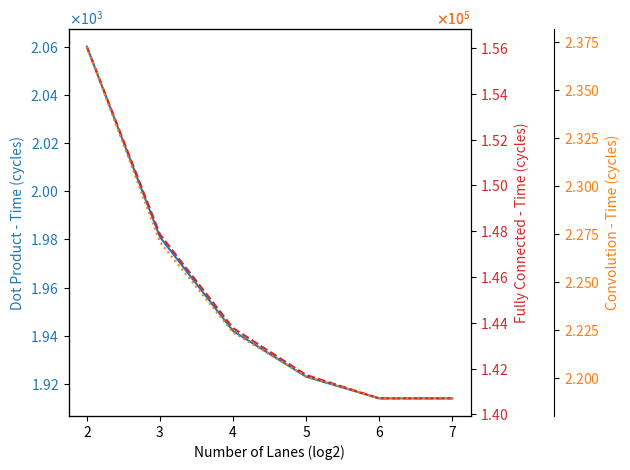
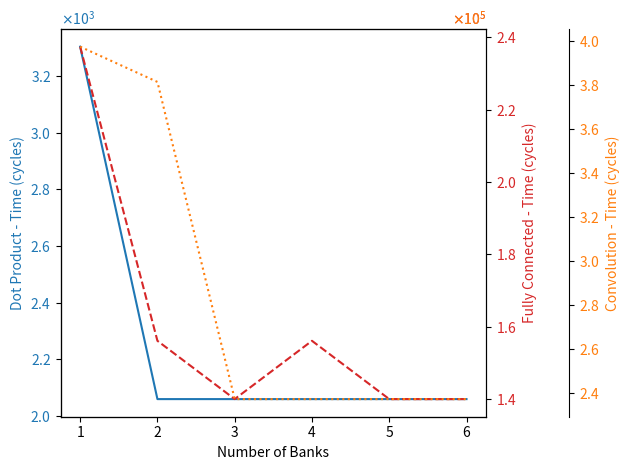
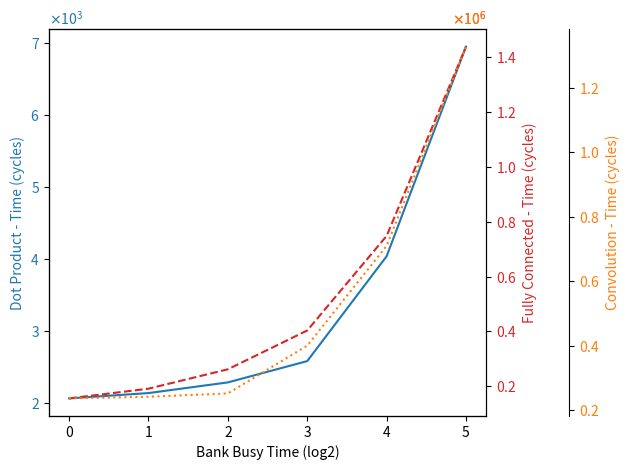
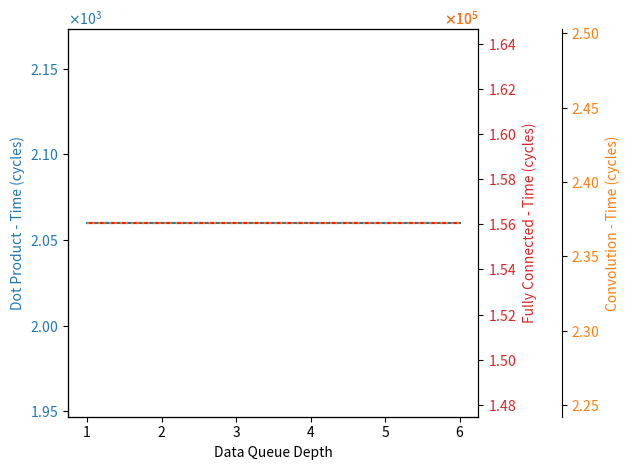
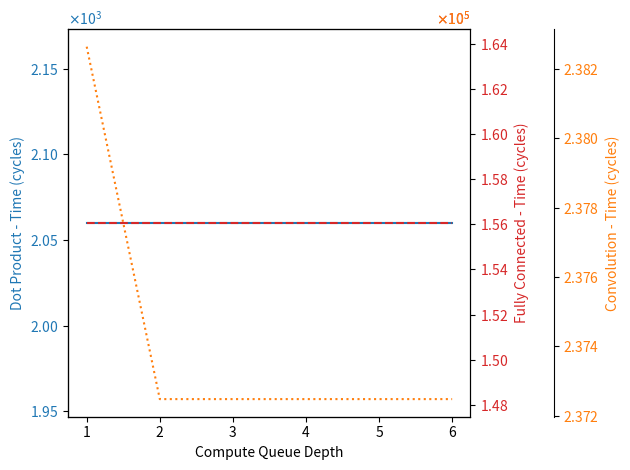
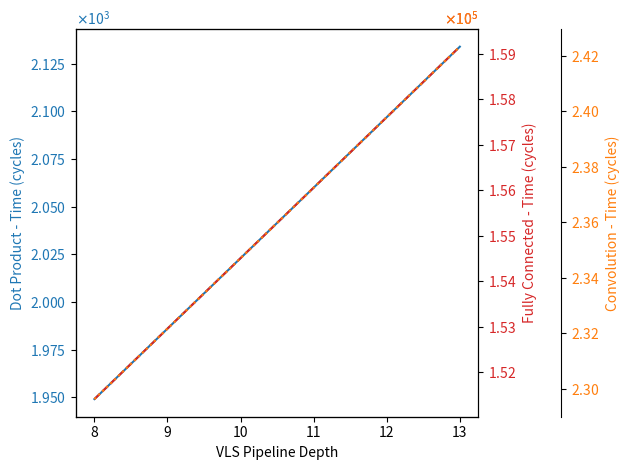
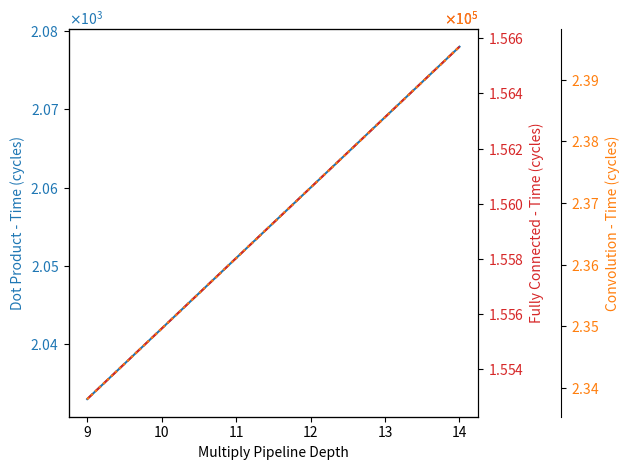
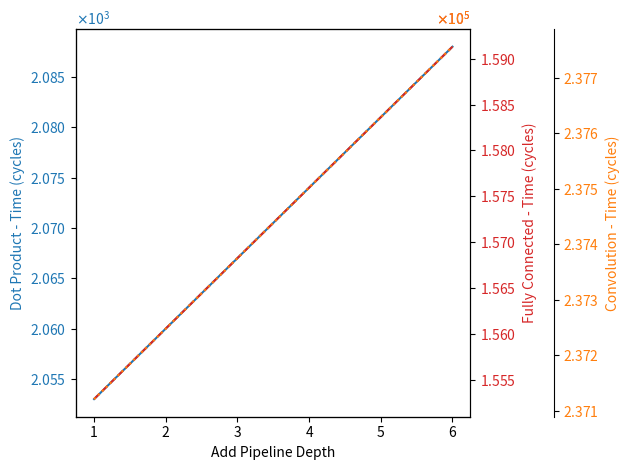
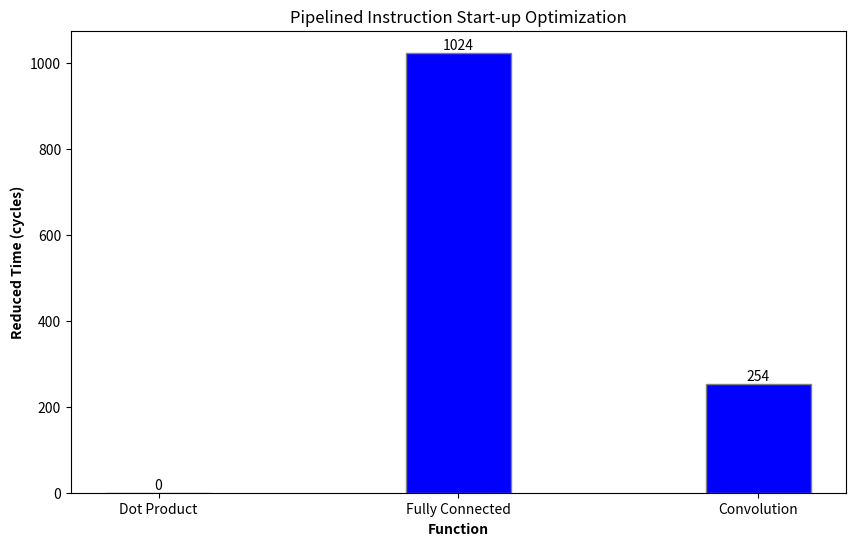

Reproduce these figures in Python, in order.
import argparse
import os
import math

import matplotlib.pyplot as plt
import numpy as np
from matplotlib.ticker import ScalarFormatter


def plot_time(x, ys, title, xlabel, ylabels, save_path=None):
    """
    Plot multiple lines with different y-axes on separate axes within the same figure.

    Parameters:
        x (array-like): The x-axis data.
        ys (list of array-like): List of y-axis data arrays.
        titles (list of str): List of titles for the plots.
        xlabel (str): The label for the x-axis.
        ylabels (list of str): List of labels for the y-axes.
        save_path (str, optional): Path to save the plot image. If None, the plot is displayed.
    """
    fig, ax1 = plt.subplots()

    ax1.set_xlabel(xlabel)
    ax1.set_ylabel(ylabels[0], color='tab:blue')
    ax1.plot(x, ys[0], color='tab:blue')
    ax1.tick_params(axis='y', labelcolor='tab:blue')

    ax2 = ax1.twinx()
    ax2.set_ylabel(ylabels[1], color='tab:red')
    ax2.plot(x, ys[1], linestyle='dashed', color='tab:red')
    ax2.tick_params(axis='y', labelcolor='tab:red')

    ax3 = ax1.twinx()
    # Offset the second and third y-axes
    offset = 30
    ax3.spines['right'].set_position(('outward', 2 * offset))

    ax3.set_ylabel(ylabels[2], color='tab:orange')
    ax3.plot(x, ys[2], linestyle='dotted', color='tab:orange')
    ax3.tick_params(axis='y', labelcolor='tab:orange')

    # Set y-axis formatter to scientific notation (1e6)
    for ax in [ax1, ax2, ax3]:
        ax.yaxis.set_major_formatter(ScalarFormatter(useMathText=True))
        ax.ticklabel_format(axis='y', style='sci', scilimits=(0, 0))

    fig.tight_layout()
    plt.title(title)  # Set title for the entire figure

    if save_path:
        plt.savefig(save_path)
    else:
        plt.show()

def hist_time(categories, values, xlabel, ylabel, save_path=None):
    # Set the width of the bars
    bar_width = 0.35

    # Set the positions of the bars on the x-axis
    r1 = np.arange(len(categories))

    # Plot the bars
    plt.figure(figsize=(10, 6))  # Set the figure size
    bars = plt.bar(r1, values, color='b', width=bar_width, edgecolor='grey')

    # Add text labels above each bar
    for bar, value in zip(bars, values):
        height = bar.get_height()
        plt.text(bar.get_x() + bar.get_width() / 2, height, '%d' % int(value), ha='center', va='bottom')

    # Add xticks on the middle of the bars
    plt.xlabel(xlabel, fontweight='bold')
    plt.ylabel(ylabel, fontweight='bold')
    plt.xticks([r for r in range(len(categories))], categories)


    # Add legend
    # plt.legend()

    # Show plot
    plt.title('Pipelined Instruction Start-up Optimization')

    if save_path:
        plt.savefig(save_path)
    else:
        plt.show()

if __name__ == '__main__':
    parser = argparse.ArgumentParser(description='Vector Core Time Simulator')
    parser.add_argument('--odir', default="./figures", type=str, help='Path to save outputs.')
    args = parser.parse_args()

    odir = os.path.abspath(args.odir)
    # Create the output directory if it does not exist
    os.makedirs(odir, exist_ok=True)
    print("Saving outputs to:", odir)

    ylables = ["Dot Product", "Fully Connected", "Convolution"]
    ylables = [label + " - Time (cycles)" for label in ylables]

    # plot for number of lanes
    numLanes = [2 ** (i + 2) for i in range(6)]
    numLanes = [math.log2(lane) for lane in numLanes]
    dot_product_time = [2060, 1981, 1942, 1923, 1914, 1914]
    fully_connected_time = [156058, 147866, 143770, 141722, 140698, 140698]
    convolution_time = [237248, 227088, 222389, 220103, 218960, 218960]
    ys = [dot_product_time, fully_connected_time, convolution_time]
    save_path = os.path.join(args.odir, "lanes.png")
    plot_time(numLanes, ys, "", "Number of Lanes (log2)", ylables, save_path)

    # plot for number of banks
    vdmNumBanks = [ i + 1 for i in range(6)]
    dot_product_time = [3304, 2060, 2060, 2060, 2060, 2060]
    fully_connected_time = [237454, 156058, 139930, 156058, 139930, 139930]
    convolution_time = [397268, 381266, 237248, 237248, 237248, 237248]
    ys = [dot_product_time, fully_connected_time, convolution_time]
    save_path = os.path.join(args.odir, "banks.png")
    plot_time(vdmNumBanks, ys, "", "Number of Banks", ylables, save_path)

    # plot for bank busy time
    vdmBankBusyTime = [ 2 ** i for i in range(6)]
    vdmBankBusyTime = [math.log2(time) for time in vdmBankBusyTime]
    dot_product_time = [2060, 2134, 2282, 2578, 4034, 6946]
    fully_connected_time = [156058, 191410, 262114, 403522, 748154, 1438018]
    convolution_time = [237248, 242328, 252488, 400824, 709688, 1327416]
    ys = [dot_product_time, fully_connected_time, convolution_time]
    save_path = os.path.join(args.odir, "bank_busy_time.png")
    plot_time(vdmBankBusyTime, ys, "", "Bank Busy Time (log2)", ylables, save_path)

    # plot for data queue depth
    dataQueueDepth = [ i + 1 for i in range(6)]
    dot_product_time = [2060, 2060, 2060, 2060, 2060, 2060]
    fully_connected_time = [156058, 156058, 156058, 156058, 156058, 156058]
    convolution_time = [237248, 237248, 237248, 237248, 237248, 237248]
    ys = [dot_product_time, fully_connected_time, convolution_time]
    save_path = os.path.join(args.odir, "data_queue_depth.png")
    plot_time(dataQueueDepth, ys, "", "Data Queue Depth", ylables, save_path)

    # plot for compute queue depth
    computeQueueDepth = [ i + 1 for i in range(6)]
    dot_product_time = [2060, 2060, 2060, 2060, 2060, 2060]
    fully_connected_time = [156058, 156058, 156058, 156058, 156058, 156058]
    convolution_time = [238264, 237248, 237248, 237248, 237248, 237248]
    ys = [dot_product_time, fully_connected_time, convolution_time]
    save_path = os.path.join(args.odir, "compute_queue_depth.png")
    plot_time(computeQueueDepth, ys, "", "Compute Queue Depth", ylables, save_path)

    # plot for pipeline depth for vector load-save unit
    vlsPipelineDepth = [ i + 8 for i in range(6)]
    dot_product_time = [1949, 1986, 2023, 2060, 2097, 2134]
    fully_connected_time = [151414, 152962, 154510, 156058, 157606, 159154]
    convolution_time = [229628, 232168, 234708, 237248, 239788, 242328]
    ys = [dot_product_time, fully_connected_time, convolution_time]
    save_path = os.path.join(args.odir, "vls_pipeline_depth.png")
    plot_time(vlsPipelineDepth, ys, "", "VLS Pipeline Depth", ylables, save_path)

    # plot for pipeline depth for vector multiply
    pipelineDepthMul = [ i + 9 for i in range(6)]
    dot_product_time = [2033, 2042, 2051, 2060, 2069, 2078]
    fully_connected_time = [155290, 155546, 155802, 156058, 156314, 156570]
    convolution_time = [233819, 234962, 236105, 237248, 238391, 239534]
    ys = [dot_product_time, fully_connected_time, convolution_time]
    save_path = os.path.join(args.odir, "pipeline_depth_mul.png")
    plot_time(pipelineDepthMul, ys, "", "Multiply Pipeline Depth", ylables, save_path)

    # plot for pipeline depth for vector add
    pipelineDepthAdd = [ i + 1 for i in range(6)]
    dot_product_time = [2053, 2060, 2067, 2074, 2081, 2088]
    fully_connected_time = [155290, 156058, 156826, 157594, 158362, 159130]
    convolution_time = [237121, 237248, 237375, 237502, 237629, 237756]
    ys = [dot_product_time, fully_connected_time, convolution_time]
    save_path = os.path.join(args.odir, "pipeline_depth_add.png")
    plot_time(pipelineDepthAdd, ys, "", "Add Pipeline Depth", ylables, save_path)

    # # plot for optimazation: pipelined start-up
    # functions = ["No optimization", "Pipelined start-up"]
    # dot_product_time = [2060, 2060]
    # fully_connected_time = [156058, 155034]
    # convolution_time = [237248, 236994]
    # ys = [dot_product_time, fully_connected_time, convolution_time]
    # save_path = os.path.join(args.odir, "pipelined_startup.png")
    # plot_time(functions, ys, "", "Functions", ylables, save_path)

    # plot for optimazation: pipelined start-up
    categories = ["Dot Product", "Fully Connected", "Convolution"]
    no_optimization = [2060, 156058, 237248]
    pipelined_startup = [2060, 155034, 236994]
    values = [v1 - v2 for v1, v2 in zip(no_optimization, pipelined_startup)]
    save_path = os.path.join(args.odir, "pipelined_startup_hist.png")
    hist_time(categories, values, 'Function', 'Reduced Time (cycles)', save_path)
